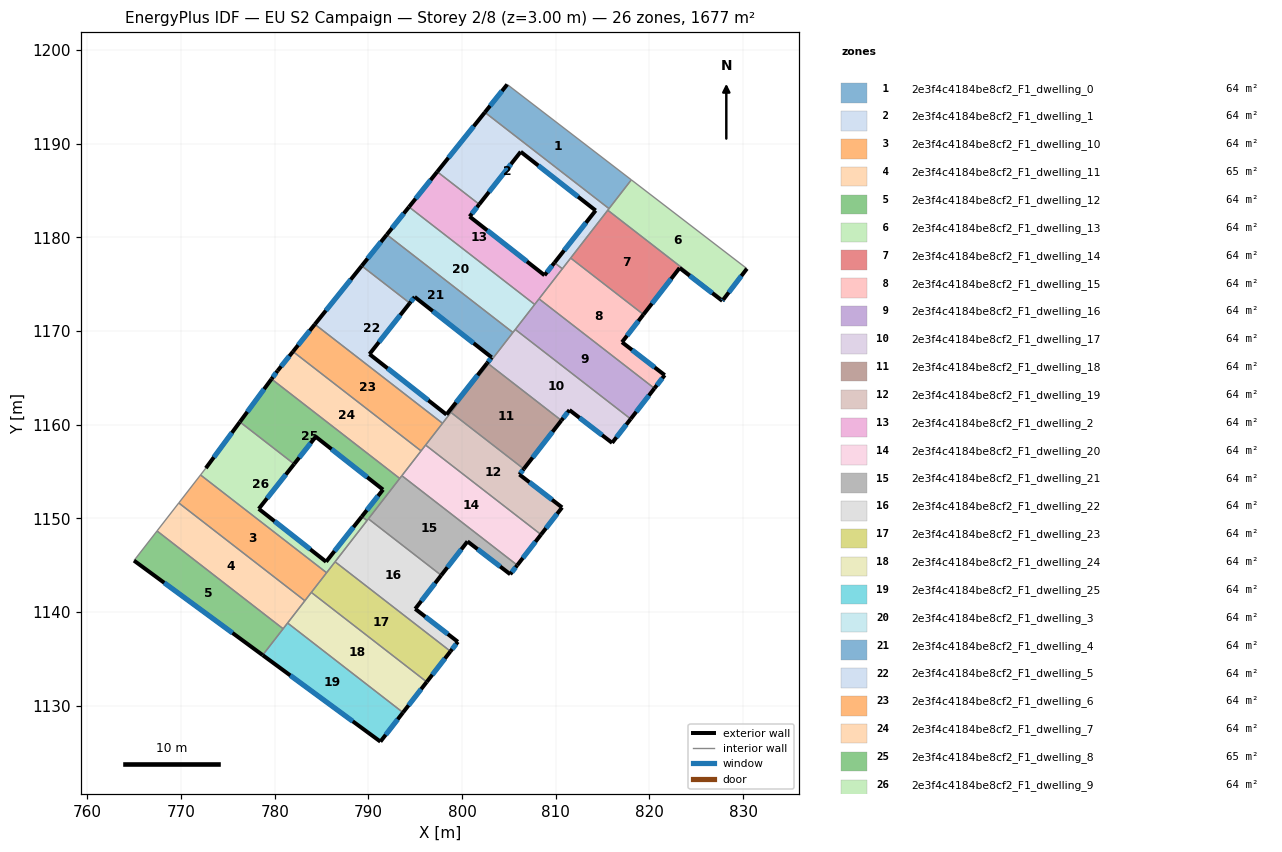
=== STOREY PLAN SPEC (per zone: floor XY polygon, exterior-wall plan segments, windows/doors) ===
zone 1: 2e3f4c4184be8cf2_F1_dwelling_0  (64.5 m²)
  floor: (818.07, 1186.14) (815.69, 1183.07) (802.43, 1193.35) (804.82, 1196.32)
  exterior wall: (804.82, 1196.32) – (802.43, 1193.35)  [3.8 m]
    window: (804.26, 1195.62) – (802.99, 1194.05)  [3.2 m²]
  interior walls: 3
zone 2: 2e3f4c4184be8cf2_F1_dwelling_1  (64.5 m²)
  floor: (815.69, 1183.07) (810.71, 1176.64) (809.86, 1177.30) (814.26, 1182.87) (806.26, 1189.14) (801.83, 1183.53) (797.35, 1187.01) (802.43, 1193.35)
  exterior wall: (814.26, 1182.87) – (809.86, 1177.30)  [7.1 m]
    window: (813.23, 1181.56) – (810.90, 1178.60)  [6.0 m²]
  exterior wall: (806.26, 1189.14) – (814.26, 1182.87)  [10.2 m]
    window: (808.14, 1187.66) – (812.38, 1184.34)  [8.6 m²]
  exterior wall: (801.83, 1183.53) – (806.26, 1189.14)  [7.1 m]
    window: (802.87, 1184.84) – (805.22, 1187.82)  [6.0 m²]
  exterior wall: (802.43, 1193.35) – (797.35, 1187.01)  [8.1 m]
    window: (801.24, 1191.86) – (798.54, 1188.50)  [6.9 m²]
  interior walls: 6
zone 3: 2e3f4c4184be8cf2_F1_dwelling_10  (64.5 m²)
  floor: (785.53, 1144.19) (783.22, 1141.20) (769.75, 1151.64) (772.08, 1154.63)
  interior walls: 5
zone 4: 2e3f4c4184be8cf2_F1_dwelling_11  (64.5 m²)
  floor: (783.22, 1141.20) (780.89, 1138.21) (767.43, 1148.65) (769.75, 1151.64)
  interior walls: 5
zone 5: 2e3f4c4184be8cf2_F1_dwelling_12  (64.5 m²)
  floor: (780.89, 1138.21) (778.71, 1135.40) (764.97, 1145.49) (767.43, 1148.65)
  exterior wall: (764.97, 1145.49) – (778.71, 1135.40)  [17.0 m]
    window: (768.20, 1143.12) – (775.48, 1137.77)  [14.4 m²]
  interior walls: 3
zone 6: 2e3f4c4184be8cf2_F1_dwelling_13  (64.5 m²)
  floor: (830.41, 1176.66) (827.88, 1173.34) (815.55, 1182.90) (818.07, 1186.14)
  exterior wall: (827.88, 1173.34) – (830.41, 1176.66)  [4.2 m]
    window: (828.47, 1174.12) – (829.82, 1175.88)  [3.5 m²]
  interior walls: 4
zone 7: 2e3f4c4184be8cf2_F1_dwelling_14  (64.5 m²)
  floor: (823.22, 1176.74) (819.37, 1171.76) (811.59, 1177.79) (815.55, 1182.90) (827.88, 1173.34) (827.79, 1173.22)
  exterior wall: (827.79, 1173.22) – (827.88, 1173.34)  [0.2 m]
    window: (827.81, 1173.25) – (827.86, 1173.31)  [0.1 m²]
  exterior wall: (823.22, 1176.74) – (827.79, 1173.22)  [5.8 m]
    window: (824.30, 1175.91) – (826.71, 1174.05)  [4.9 m²]
  exterior wall: (819.37, 1171.76) – (823.22, 1176.74)  [6.3 m]
    window: (820.27, 1172.93) – (822.32, 1175.57)  [5.3 m²]
  interior walls: 3
zone 8: 2e3f4c4184be8cf2_F1_dwelling_15  (64.5 m²)
  floor: (819.37, 1171.76) (817.07, 1168.81) (821.64, 1165.29) (820.54, 1163.88) (808.22, 1173.43) (811.59, 1177.79)
  exterior wall: (817.07, 1168.81) – (819.37, 1171.76)  [3.7 m]
    window: (817.61, 1169.50) – (818.83, 1171.07)  [3.2 m²]
  exterior wall: (821.64, 1165.29) – (817.07, 1168.81)  [5.8 m]
    window: (820.56, 1166.12) – (818.14, 1167.98)  [4.9 m²]
  exterior wall: (820.54, 1163.88) – (821.64, 1165.29)  [1.8 m]
    window: (820.80, 1164.21) – (821.38, 1164.96)  [1.5 m²]
  interior walls: 4
zone 9: 2e3f4c4184be8cf2_F1_dwelling_16  (64.5 m²)
  floor: (820.54, 1163.88) (818.00, 1160.61) (805.68, 1170.17) (808.22, 1173.43)
  exterior wall: (818.00, 1160.61) – (820.54, 1163.88)  [4.1 m]
    window: (818.60, 1161.38) – (819.94, 1163.11)  [3.5 m²]
  interior walls: 4
zone 10: 2e3f4c4184be8cf2_F1_dwelling_17  (64.5 m²)
  floor: (818.00, 1160.61) (816.02, 1158.06) (811.47, 1161.56) (810.60, 1160.45) (802.83, 1166.49) (805.68, 1170.17)
  exterior wall: (816.02, 1158.06) – (818.00, 1160.61)  [3.2 m]
    window: (816.49, 1158.66) – (817.54, 1160.01)  [2.7 m²]
  exterior wall: (811.47, 1161.56) – (816.02, 1158.06)  [5.7 m]
    window: (812.54, 1160.74) – (814.95, 1158.88)  [4.8 m²]
  exterior wall: (810.60, 1160.45) – (811.47, 1161.56)  [1.4 m]
    window: (810.81, 1160.71) – (811.26, 1161.30)  [1.2 m²]
  interior walls: 4
zone 11: 2e3f4c4184be8cf2_F1_dwelling_18  (64.5 m²)
  floor: (810.60, 1160.45) (806.59, 1155.28) (798.81, 1161.31) (802.83, 1166.49)
  exterior wall: (806.59, 1155.28) – (810.60, 1160.45)  [6.6 m]
    window: (807.53, 1156.49) – (809.66, 1159.24)  [5.5 m²]
  interior walls: 4
zone 12: 2e3f4c4184be8cf2_F1_dwelling_19  (64.5 m²)
  floor: (806.59, 1155.28) (806.12, 1154.68) (810.68, 1151.16) (808.43, 1148.26) (796.11, 1157.82) (798.81, 1161.31)
  exterior wall: (806.12, 1154.68) – (806.59, 1155.28)  [0.8 m]
    window: (806.23, 1154.82) – (806.48, 1155.14)  [0.6 m²]
  exterior wall: (810.68, 1151.16) – (806.12, 1154.68)  [5.8 m]
    window: (809.61, 1151.99) – (807.19, 1153.85)  [4.9 m²]
  exterior wall: (808.43, 1148.26) – (810.68, 1151.16)  [3.7 m]
    window: (808.96, 1148.94) – (810.15, 1150.48)  [3.1 m²]
  interior walls: 4
zone 13: 2e3f4c4184be8cf2_F1_dwelling_2  (64.5 m²)
  floor: (801.83, 1183.53) (800.81, 1182.22) (808.80, 1175.95) (809.86, 1177.30) (810.71, 1176.64) (807.75, 1172.84) (794.33, 1183.25) (797.35, 1187.01)
  exterior wall: (808.80, 1175.95) – (800.81, 1182.22)  [10.2 m]
    window: (806.93, 1177.42) – (802.68, 1180.75)  [8.6 m²]
  exterior wall: (809.86, 1177.30) – (808.80, 1175.95)  [1.7 m]
    window: (809.62, 1176.98) – (809.05, 1176.27)  [1.4 m²]
  exterior wall: (797.35, 1187.01) – (794.33, 1183.25)  [4.8 m]
    window: (796.64, 1186.12) – (795.04, 1184.13)  [4.1 m²]
  exterior wall: (800.81, 1182.22) – (801.83, 1183.53)  [1.7 m]
    window: (801.05, 1182.53) – (801.59, 1183.22)  [1.4 m²]
  interior walls: 5
zone 14: 2e3f4c4184be8cf2_F1_dwelling_20  (64.5 m²)
  floor: (808.43, 1148.26) (805.89, 1145.00) (793.57, 1154.55) (796.11, 1157.82)
  exterior wall: (805.89, 1145.00) – (808.43, 1148.26)  [4.1 m]
    window: (806.49, 1145.76) – (807.83, 1147.50)  [3.5 m²]
  interior walls: 4
zone 15: 2e3f4c4184be8cf2_F1_dwelling_21  (64.5 m²)
  floor: (800.58, 1147.54) (797.77, 1143.92) (790.00, 1149.95) (793.57, 1154.55) (805.89, 1145.00) (805.14, 1144.03)
  exterior wall: (805.14, 1144.03) – (805.89, 1145.00)  [1.2 m]
    window: (805.32, 1144.26) – (805.72, 1144.77)  [1.0 m²]
  exterior wall: (800.58, 1147.54) – (805.14, 1144.03)  [5.8 m]
    window: (801.65, 1146.71) – (804.07, 1144.85)  [4.9 m²]
  exterior wall: (797.77, 1143.92) – (800.58, 1147.54)  [4.6 m]
    window: (798.43, 1144.77) – (799.92, 1146.69)  [3.9 m²]
  interior walls: 4
zone 16: 2e3f4c4184be8cf2_F1_dwelling_22  (64.5 m²)
  floor: (797.77, 1143.92) (795.00, 1140.33) (799.55, 1136.82) (798.76, 1135.80) (786.44, 1145.36) (790.00, 1149.95)
  exterior wall: (795.00, 1140.33) – (797.77, 1143.92)  [4.5 m]
    window: (795.65, 1141.18) – (797.12, 1143.08)  [3.8 m²]
  exterior wall: (799.55, 1136.82) – (795.00, 1140.33)  [5.8 m]
    window: (798.48, 1137.64) – (796.07, 1139.51)  [4.9 m²]
  exterior wall: (798.76, 1135.80) – (799.55, 1136.82)  [1.3 m]
    window: (798.95, 1136.04) – (799.37, 1136.58)  [1.1 m²]
  interior walls: 4
zone 17: 2e3f4c4184be8cf2_F1_dwelling_23  (64.5 m²)
  floor: (798.76, 1135.80) (796.23, 1132.54) (783.91, 1142.09) (786.44, 1145.36)
  exterior wall: (796.23, 1132.54) – (798.76, 1135.80)  [4.1 m]
    window: (796.82, 1133.30) – (798.17, 1135.03)  [3.5 m²]
  interior walls: 4
zone 18: 2e3f4c4184be8cf2_F1_dwelling_24  (64.5 m²)
  floor: (796.23, 1132.54) (793.69, 1129.27) (781.37, 1138.83) (783.91, 1142.09)
  exterior wall: (793.69, 1129.27) – (796.23, 1132.54)  [4.1 m]
    window: (794.29, 1130.04) – (795.63, 1131.77)  [3.5 m²]
  interior walls: 4
zone 19: 2e3f4c4184be8cf2_F1_dwelling_25  (64.5 m²)
  floor: (793.69, 1129.27) (791.28, 1126.16) (778.71, 1135.40) (781.37, 1138.83)
  exterior wall: (791.28, 1126.16) – (793.69, 1129.27)  [3.9 m]
    window: (791.85, 1126.89) – (793.13, 1128.54)  [3.3 m²]
  exterior wall: (778.71, 1135.40) – (791.28, 1126.16)  [15.6 m]
    window: (781.66, 1133.23) – (788.33, 1128.33)  [13.2 m²]
  interior walls: 3
zone 20: 2e3f4c4184be8cf2_F1_dwelling_3  (64.5 m²)
  floor: (807.75, 1172.84) (805.43, 1169.84) (791.96, 1180.29) (794.33, 1183.25)
  exterior wall: (794.33, 1183.25) – (791.96, 1180.29)  [3.8 m]
    window: (793.78, 1182.55) – (792.52, 1180.98)  [3.2 m²]
  interior walls: 4
zone 21: 2e3f4c4184be8cf2_F1_dwelling_4  (64.5 m²)
  floor: (805.43, 1169.84) (802.81, 1166.47) (802.67, 1166.57) (803.16, 1167.19) (794.94, 1173.64) (794.41, 1172.98) (789.29, 1176.96) (791.96, 1180.29)
  exterior wall: (803.16, 1167.19) – (802.67, 1166.57)  [0.8 m]
    window: (803.04, 1167.04) – (802.79, 1166.72)  [0.7 m²]
  exterior wall: (794.94, 1173.64) – (803.16, 1167.19)  [10.5 m]
    window: (796.87, 1172.13) – (801.23, 1168.70)  [8.8 m²]
  exterior wall: (794.41, 1172.98) – (794.94, 1173.64)  [0.8 m]
    window: (794.54, 1173.13) – (794.82, 1173.49)  [0.7 m²]
  exterior wall: (791.96, 1180.29) – (789.29, 1176.96)  [4.3 m]
    window: (791.33, 1179.51) – (789.91, 1177.74)  [3.6 m²]
  interior walls: 5
zone 22: 2e3f4c4184be8cf2_F1_dwelling_5  (64.5 m²)
  floor: (794.41, 1172.98) (790.11, 1167.53) (798.33, 1161.08) (802.67, 1166.57) (802.81, 1166.47) (797.91, 1160.15) (784.28, 1170.72) (789.29, 1176.96)
  exterior wall: (798.33, 1161.08) – (790.11, 1167.53)  [10.5 m]
    window: (796.40, 1162.59) – (792.04, 1166.02)  [8.8 m²]
  exterior wall: (802.67, 1166.57) – (798.33, 1161.08)  [7.0 m]
    window: (801.65, 1165.28) – (799.35, 1162.37)  [5.9 m²]
  exterior wall: (789.29, 1176.96) – (784.28, 1170.72)  [8.0 m]
    window: (788.11, 1175.49) – (785.46, 1172.18)  [6.7 m²]
  exterior wall: (790.11, 1167.53) – (794.41, 1172.98)  [6.9 m]
    window: (791.12, 1168.81) – (793.41, 1171.70)  [5.9 m²]
  interior walls: 5
zone 23: 2e3f4c4184be8cf2_F1_dwelling_6  (64.5 m²)
  floor: (797.91, 1160.15) (795.62, 1157.20) (781.95, 1167.81) (784.28, 1170.72)
  exterior wall: (784.28, 1170.72) – (781.95, 1167.81)  [3.7 m]
    window: (783.74, 1170.04) – (782.50, 1168.49)  [3.1 m²]
  interior walls: 4
zone 24: 2e3f4c4184be8cf2_F1_dwelling_7  (64.5 m²)
  floor: (795.62, 1157.20) (793.34, 1154.26) (779.66, 1164.88) (780.29, 1165.75) (781.95, 1167.81)
  exterior wall: (780.29, 1165.75) – (779.66, 1164.88)  [1.1 m]
    window: (780.14, 1165.54) – (779.81, 1165.08)  [0.9 m²]
  exterior wall: (781.95, 1167.81) – (780.29, 1165.75)  [2.6 m]
    window: (781.56, 1167.32) – (780.68, 1166.23)  [2.2 m²]
  interior walls: 4
zone 25: 2e3f4c4184be8cf2_F1_dwelling_8  (64.5 m²)
  floor: (793.34, 1154.26) (789.85, 1149.76) (789.30, 1150.20) (791.56, 1153.06) (784.38, 1158.71) (782.07, 1155.80) (776.28, 1160.29) (779.66, 1164.88)
  exterior wall: (791.56, 1153.06) – (789.30, 1150.20)  [3.7 m]
    window: (791.03, 1152.39) – (789.83, 1150.87)  [3.1 m²]
  exterior wall: (784.38, 1158.71) – (791.56, 1153.06)  [9.1 m]
    window: (786.06, 1157.39) – (789.87, 1154.39)  [7.7 m²]
  exterior wall: (782.07, 1155.80) – (784.38, 1158.71)  [3.7 m]
    window: (782.61, 1156.48) – (783.84, 1158.03)  [3.1 m²]
  exterior wall: (779.66, 1164.88) – (776.28, 1160.29)  [5.7 m]
    window: (778.86, 1163.80) – (777.07, 1161.37)  [4.8 m²]
  interior walls: 5
zone 26: 2e3f4c4184be8cf2_F1_dwelling_9  (64.5 m²)
  floor: (782.07, 1155.80) (778.29, 1151.02) (785.48, 1145.37) (789.30, 1150.20) (789.85, 1149.76) (785.53, 1144.19) (772.08, 1154.63) (772.64, 1155.36) (776.28, 1160.29)
  exterior wall: (778.29, 1151.02) – (782.07, 1155.80)  [6.1 m]
    window: (779.18, 1152.14) – (781.18, 1154.68)  [5.1 m²]
  exterior wall: (785.48, 1145.37) – (778.29, 1151.02)  [9.1 m]
    window: (783.79, 1146.69) – (779.98, 1149.69)  [7.7 m²]
  exterior wall: (789.30, 1150.20) – (785.48, 1145.37)  [6.2 m]
    window: (788.40, 1149.06) – (786.38, 1146.50)  [5.2 m²]
  exterior wall: (776.28, 1160.29) – (772.64, 1155.36)  [6.1 m]
    window: (775.42, 1159.14) – (773.50, 1156.52)  [5.2 m²]
  interior walls: 6

=== DERIVED (storey summary) ===
Building: EU S2 Campaign
Storey: 2 of 8  (floor level z = 3.00 m)
Storey gross floor area: 1676.8 m²
Zones on this storey: 26
  - 2e3f4c4184be8cf2_F1_dwelling_0: floor 64.5 m²; exterior wall 3.8 m (11.4 m²); 1 window(s) 3.2 m²; WWR 28.1%
  - 2e3f4c4184be8cf2_F1_dwelling_1: floor 64.5 m²; exterior wall 32.5 m (97.6 m²); 4 window(s) 27.5 m²; WWR 28.1%
  - 2e3f4c4184be8cf2_F1_dwelling_10: floor 64.5 m²
  - 2e3f4c4184be8cf2_F1_dwelling_11: floor 64.5 m²
  - 2e3f4c4184be8cf2_F1_dwelling_12: floor 64.5 m²; exterior wall 17.0 m (51.1 m²); 1 window(s) 14.4 m²; WWR 28.1%
  - 2e3f4c4184be8cf2_F1_dwelling_13: floor 64.5 m²; exterior wall 4.2 m (12.5 m²); 1 window(s) 3.5 m²; WWR 28.1%
  - 2e3f4c4184be8cf2_F1_dwelling_14: floor 64.5 m²; exterior wall 12.2 m (36.6 m²); 3 window(s) 10.3 m²; WWR 28.1%
  - 2e3f4c4184be8cf2_F1_dwelling_15: floor 64.5 m²; exterior wall 11.3 m (33.9 m²); 3 window(s) 9.5 m²; WWR 28.1%
  - 2e3f4c4184be8cf2_F1_dwelling_16: floor 64.5 m²; exterior wall 4.1 m (12.4 m²); 1 window(s) 3.5 m²; WWR 28.1%
  - 2e3f4c4184be8cf2_F1_dwelling_17: floor 64.5 m²; exterior wall 10.4 m (31.2 m²); 3 window(s) 8.8 m²; WWR 28.1%
  - 2e3f4c4184be8cf2_F1_dwelling_18: floor 64.5 m²; exterior wall 6.6 m (19.7 m²); 1 window(s) 5.5 m²; WWR 28.1%
  - 2e3f4c4184be8cf2_F1_dwelling_19: floor 64.5 m²; exterior wall 10.2 m (30.5 m²); 3 window(s) 8.6 m²; WWR 28.1%
  - 2e3f4c4184be8cf2_F1_dwelling_2: floor 64.5 m²; exterior wall 18.4 m (55.1 m²); 4 window(s) 15.5 m²; WWR 28.1%
  - 2e3f4c4184be8cf2_F1_dwelling_20: floor 64.5 m²; exterior wall 4.1 m (12.4 m²); 1 window(s) 3.5 m²; WWR 28.1%
  - 2e3f4c4184be8cf2_F1_dwelling_21: floor 64.5 m²; exterior wall 11.6 m (34.7 m²); 3 window(s) 9.8 m²; WWR 28.1%
  - 2e3f4c4184be8cf2_F1_dwelling_22: floor 64.5 m²; exterior wall 11.6 m (34.7 m²); 3 window(s) 9.8 m²; WWR 28.1%
  - 2e3f4c4184be8cf2_F1_dwelling_23: floor 64.5 m²; exterior wall 4.1 m (12.4 m²); 1 window(s) 3.5 m²; WWR 28.1%
  - 2e3f4c4184be8cf2_F1_dwelling_24: floor 64.5 m²; exterior wall 4.1 m (12.4 m²); 1 window(s) 3.5 m²; WWR 28.1%
  - 2e3f4c4184be8cf2_F1_dwelling_25: floor 64.5 m²; exterior wall 19.5 m (58.6 m²); 2 window(s) 16.5 m²; WWR 28.1%
  - 2e3f4c4184be8cf2_F1_dwelling_3: floor 64.5 m²; exterior wall 3.8 m (11.4 m²); 1 window(s) 3.2 m²; WWR 28.1%
  - 2e3f4c4184be8cf2_F1_dwelling_4: floor 64.5 m²; exterior wall 16.4 m (49.1 m²); 4 window(s) 13.8 m²; WWR 28.1%
  - 2e3f4c4184be8cf2_F1_dwelling_5: floor 64.5 m²; exterior wall 32.4 m (97.2 m²); 4 window(s) 27.3 m²; WWR 28.1%
  - 2e3f4c4184be8cf2_F1_dwelling_6: floor 64.5 m²; exterior wall 3.7 m (11.2 m²); 1 window(s) 3.1 m²; WWR 28.1%
  - 2e3f4c4184be8cf2_F1_dwelling_7: floor 64.5 m²; exterior wall 3.7 m (11.2 m²); 2 window(s) 3.1 m²; WWR 28.1%
  - 2e3f4c4184be8cf2_F1_dwelling_8: floor 64.5 m²; exterior wall 22.2 m (66.6 m²); 4 window(s) 18.7 m²; WWR 28.1%
  - 2e3f4c4184be8cf2_F1_dwelling_9: floor 64.5 m²; exterior wall 27.5 m (82.6 m²); 4 window(s) 23.2 m²; WWR 28.1%
Zone adjacency (shared interzone walls):
  - 2e3f4c4184be8cf2_F1_dwelling_0 ↔ 2e3f4c4184be8cf2_F1_dwelling_1
  - 2e3f4c4184be8cf2_F1_dwelling_0 ↔ 2e3f4c4184be8cf2_F1_dwelling_13
  - 2e3f4c4184be8cf2_F1_dwelling_1 ↔ 2e3f4c4184be8cf2_F1_dwelling_13
  - 2e3f4c4184be8cf2_F1_dwelling_1 ↔ 2e3f4c4184be8cf2_F1_dwelling_14
  - 2e3f4c4184be8cf2_F1_dwelling_1 ↔ 2e3f4c4184be8cf2_F1_dwelling_15
  - 2e3f4c4184be8cf2_F1_dwelling_1 ↔ 2e3f4c4184be8cf2_F1_dwelling_2
  - 2e3f4c4184be8cf2_F1_dwelling_10 ↔ 2e3f4c4184be8cf2_F1_dwelling_11
  - 2e3f4c4184be8cf2_F1_dwelling_10 ↔ 2e3f4c4184be8cf2_F1_dwelling_23
  - 2e3f4c4184be8cf2_F1_dwelling_10 ↔ 2e3f4c4184be8cf2_F1_dwelling_24
  - 2e3f4c4184be8cf2_F1_dwelling_10 ↔ 2e3f4c4184be8cf2_F1_dwelling_9
  - 2e3f4c4184be8cf2_F1_dwelling_11 ↔ 2e3f4c4184be8cf2_F1_dwelling_12
  - 2e3f4c4184be8cf2_F1_dwelling_11 ↔ 2e3f4c4184be8cf2_F1_dwelling_24
  - 2e3f4c4184be8cf2_F1_dwelling_11 ↔ 2e3f4c4184be8cf2_F1_dwelling_25
  - 2e3f4c4184be8cf2_F1_dwelling_12 ↔ 2e3f4c4184be8cf2_F1_dwelling_25
  - 2e3f4c4184be8cf2_F1_dwelling_13 ↔ 2e3f4c4184be8cf2_F1_dwelling_14
  - 2e3f4c4184be8cf2_F1_dwelling_14 ↔ 2e3f4c4184be8cf2_F1_dwelling_15
  - 2e3f4c4184be8cf2_F1_dwelling_15 ↔ 2e3f4c4184be8cf2_F1_dwelling_16
  - 2e3f4c4184be8cf2_F1_dwelling_15 ↔ 2e3f4c4184be8cf2_F1_dwelling_2
  - 2e3f4c4184be8cf2_F1_dwelling_16 ↔ 2e3f4c4184be8cf2_F1_dwelling_17
  - 2e3f4c4184be8cf2_F1_dwelling_16 ↔ 2e3f4c4184be8cf2_F1_dwelling_2
  - 2e3f4c4184be8cf2_F1_dwelling_16 ↔ 2e3f4c4184be8cf2_F1_dwelling_3
  - 2e3f4c4184be8cf2_F1_dwelling_17 ↔ 2e3f4c4184be8cf2_F1_dwelling_18
  - 2e3f4c4184be8cf2_F1_dwelling_17 ↔ 2e3f4c4184be8cf2_F1_dwelling_3
  - 2e3f4c4184be8cf2_F1_dwelling_17 ↔ 2e3f4c4184be8cf2_F1_dwelling_4
  - 2e3f4c4184be8cf2_F1_dwelling_18 ↔ 2e3f4c4184be8cf2_F1_dwelling_19
  - 2e3f4c4184be8cf2_F1_dwelling_18 ↔ 2e3f4c4184be8cf2_F1_dwelling_4
  - 2e3f4c4184be8cf2_F1_dwelling_18 ↔ 2e3f4c4184be8cf2_F1_dwelling_5
  - 2e3f4c4184be8cf2_F1_dwelling_19 ↔ 2e3f4c4184be8cf2_F1_dwelling_20
  - 2e3f4c4184be8cf2_F1_dwelling_19 ↔ 2e3f4c4184be8cf2_F1_dwelling_5
  - 2e3f4c4184be8cf2_F1_dwelling_19 ↔ 2e3f4c4184be8cf2_F1_dwelling_6
  - 2e3f4c4184be8cf2_F1_dwelling_2 ↔ 2e3f4c4184be8cf2_F1_dwelling_3
  - 2e3f4c4184be8cf2_F1_dwelling_20 ↔ 2e3f4c4184be8cf2_F1_dwelling_21
  - 2e3f4c4184be8cf2_F1_dwelling_20 ↔ 2e3f4c4184be8cf2_F1_dwelling_6
  - 2e3f4c4184be8cf2_F1_dwelling_20 ↔ 2e3f4c4184be8cf2_F1_dwelling_7
  - 2e3f4c4184be8cf2_F1_dwelling_21 ↔ 2e3f4c4184be8cf2_F1_dwelling_22
  - 2e3f4c4184be8cf2_F1_dwelling_21 ↔ 2e3f4c4184be8cf2_F1_dwelling_7
  - 2e3f4c4184be8cf2_F1_dwelling_21 ↔ 2e3f4c4184be8cf2_F1_dwelling_8
  - 2e3f4c4184be8cf2_F1_dwelling_22 ↔ 2e3f4c4184be8cf2_F1_dwelling_23
  - 2e3f4c4184be8cf2_F1_dwelling_22 ↔ 2e3f4c4184be8cf2_F1_dwelling_8
  - 2e3f4c4184be8cf2_F1_dwelling_22 ↔ 2e3f4c4184be8cf2_F1_dwelling_9
  - 2e3f4c4184be8cf2_F1_dwelling_23 ↔ 2e3f4c4184be8cf2_F1_dwelling_24
  - 2e3f4c4184be8cf2_F1_dwelling_23 ↔ 2e3f4c4184be8cf2_F1_dwelling_9
  - 2e3f4c4184be8cf2_F1_dwelling_24 ↔ 2e3f4c4184be8cf2_F1_dwelling_25
  - 2e3f4c4184be8cf2_F1_dwelling_3 ↔ 2e3f4c4184be8cf2_F1_dwelling_4
  - 2e3f4c4184be8cf2_F1_dwelling_4 ↔ 2e3f4c4184be8cf2_F1_dwelling_5
  - 2e3f4c4184be8cf2_F1_dwelling_5 ↔ 2e3f4c4184be8cf2_F1_dwelling_6
  - 2e3f4c4184be8cf2_F1_dwelling_6 ↔ 2e3f4c4184be8cf2_F1_dwelling_7
  - 2e3f4c4184be8cf2_F1_dwelling_7 ↔ 2e3f4c4184be8cf2_F1_dwelling_8
  - 2e3f4c4184be8cf2_F1_dwelling_8 ↔ 2e3f4c4184be8cf2_F1_dwelling_9